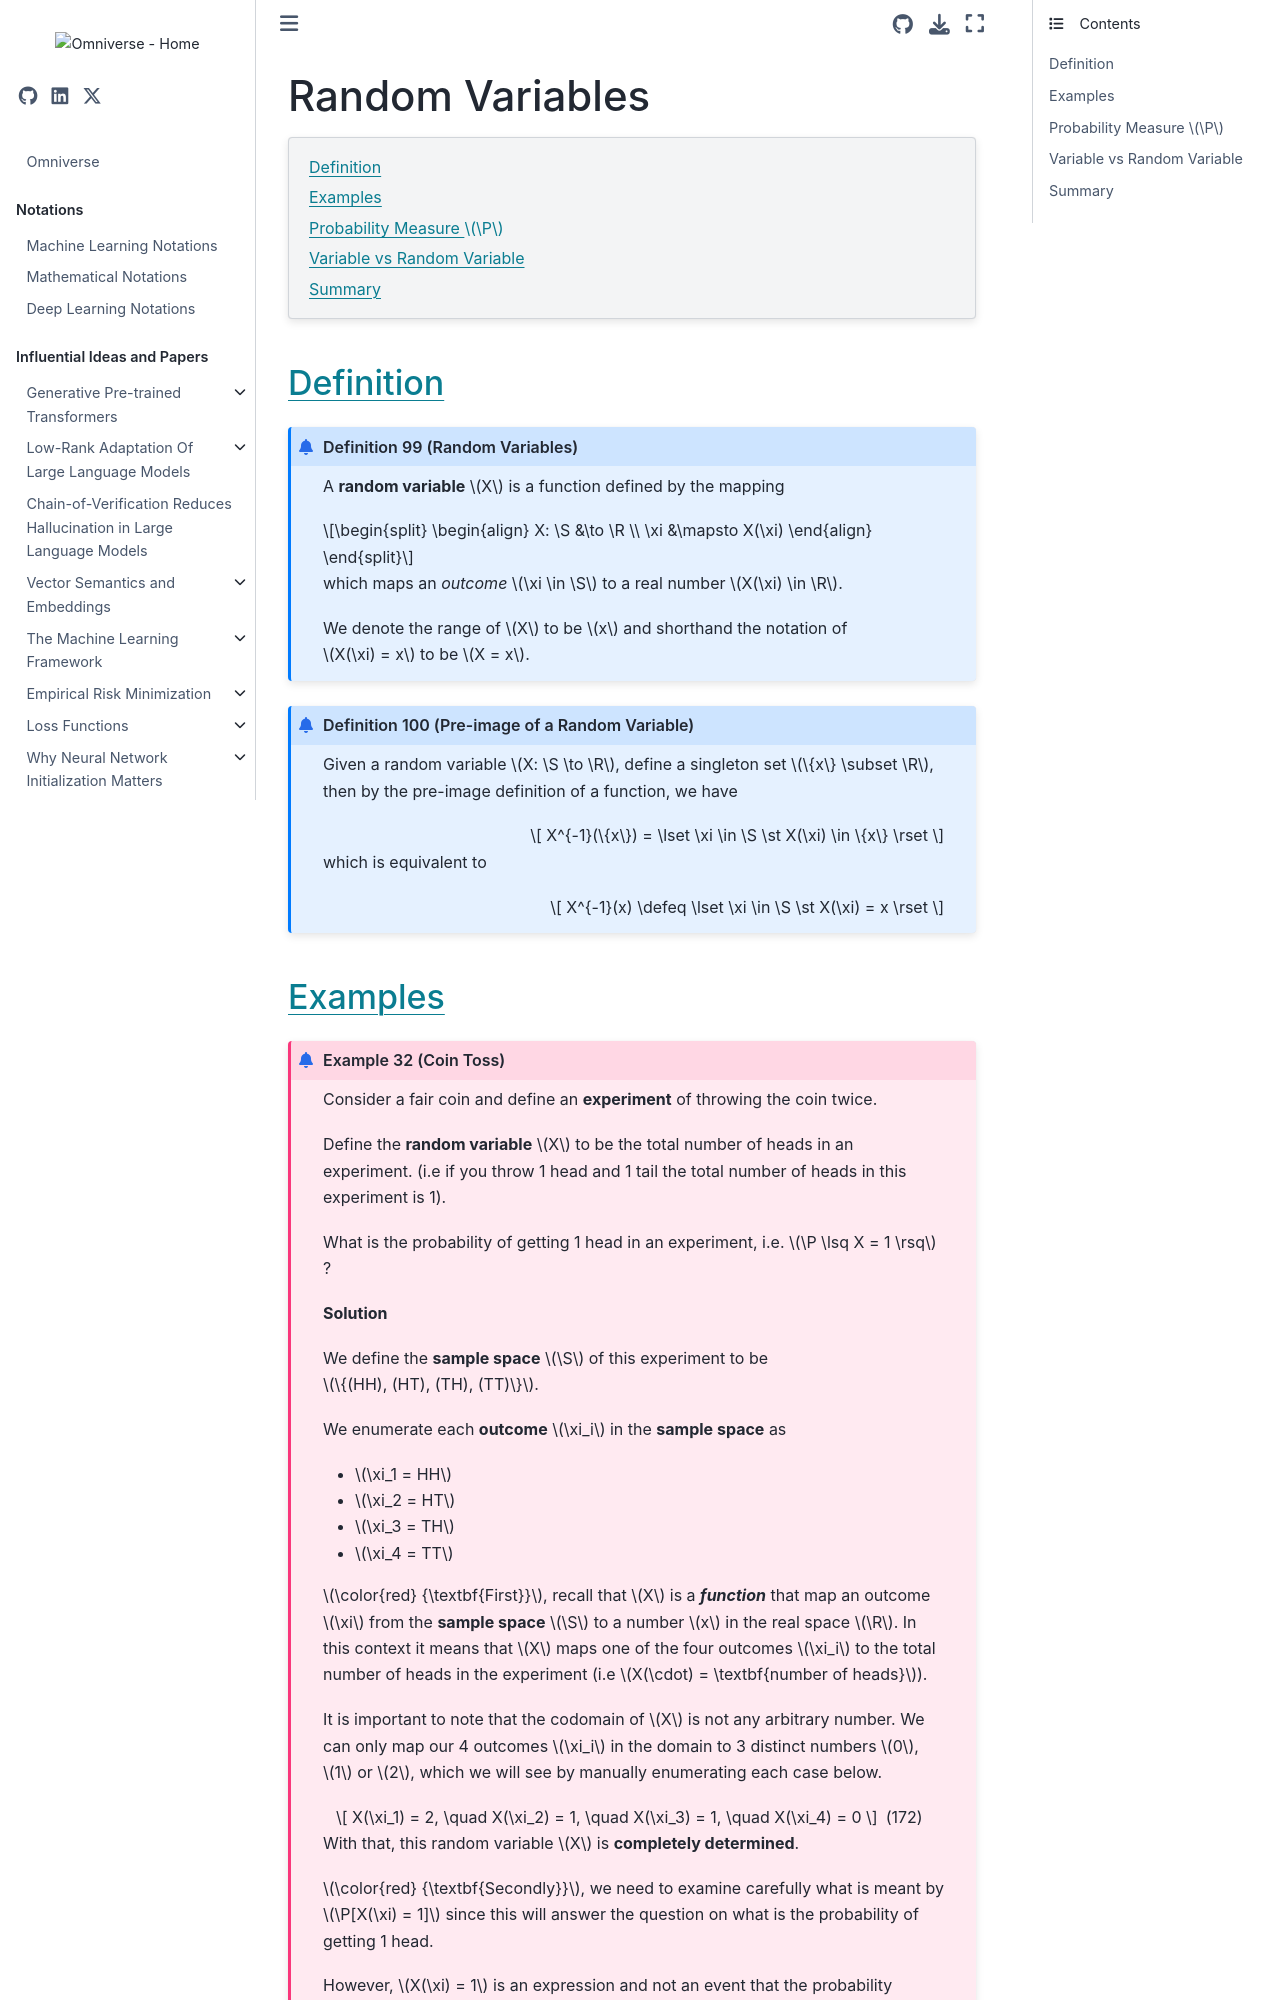

repository: gao-hongnan/omniverse · page: probability_theory/03_discrete_random_variables/0301_random_variables.html · generator: jekyll

# Random Variables

```{contents}
:local:
```

## Definition

```{prf:definition} Random Variables
:label: random_variables

A **random variable** $X$ is a function defined by the mapping

$$
\begin{align}
X: \S &\to \R \\
\xi &\mapsto X(\xi)
\end{align}
$$

which maps an *outcome* $\xi \in \S$ to a real number $X(\xi) \in \R$.

We denote the range of $X$ to be $x$ and shorthand the notation of $X(\xi) = x$ to be $X = x$.
```

```{prf:definition} Pre-image of a Random Variable
:label: pre_image

Given a random variable $X: \S \to \R$, define a singleton set $\{x\} \subset \R$, then by
the pre-image definition of a function, we have

$$
X^{-1}(\{x\}) = \lset \xi \in \S \st X(\xi) \in \{x\} \rset
$$

which is equivalent to

$$
X^{-1}(x) \defeq \lset \xi \in \S \st X(\xi) = x \rset
$$
```
